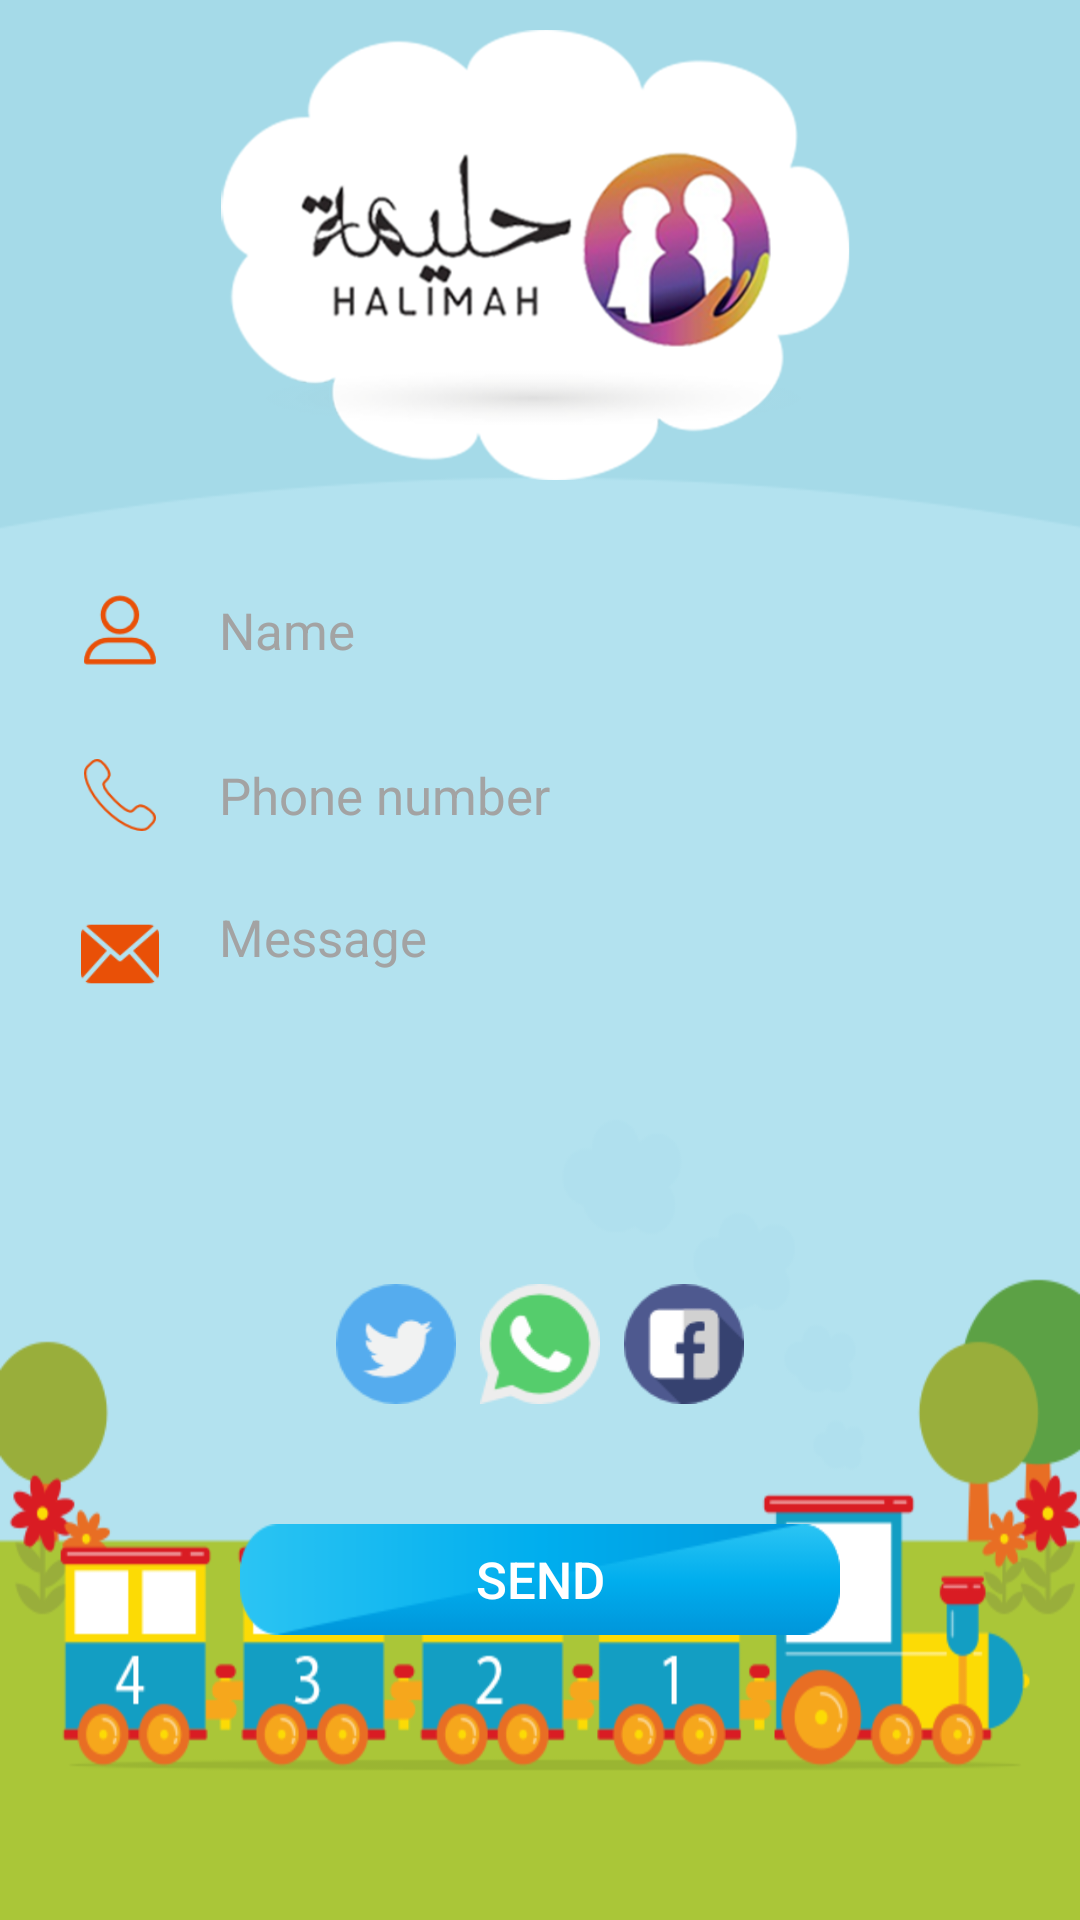

Android layout source for this screen:
<!-- AndroidManifest.xml: application theme AppTheme -->
<!-- res/layout/fragment_contact_us.xml -->
<?xml version="1.0" encoding="utf-8"?>
<ScrollView xmlns:tools="http://schemas.android.com/tools"
    android:layout_width="match_parent"
    android:layout_height="match_parent"
    xmlns:app="http://schemas.android.com/apk/res-auto"
    android:fitsSystemWindows="true"
    android:fillViewport="true"
    android:background="@drawable/login_bg"
    xmlns:android="http://schemas.android.com/apk/res/android">
    <LinearLayout
        android:layout_width="match_parent"
        android:layout_height="wrap_content"
        android:orientation="vertical"
        android:paddingLeft="15dp"
        android:paddingRight="15dp"
        >
        <ImageView
            android:layout_width="220dp"
            android:layout_height="150dp"
            android:layout_gravity="center_horizontal"
            android:layout_marginTop="10dp"
            android:src="@drawable/logo"
            />
        <LinearLayout
            android:layout_width="match_parent"
            android:layout_height="40dp"
            android:layout_marginTop="30dp"
            android:orientation="horizontal"
            android:background="@drawable/edt_sign_bg"

            >
            <ImageView
                android:layout_width="50dp"
                android:layout_height="match_parent"
                android:src="@drawable/user_icon"
                android:padding="8dp"
                />
            <android.support.design.widget.TextInputLayout
                android:layout_width="match_parent"
                android:layout_height="40dp"
                app:hintEnabled="false"
                app:passwordToggleEnabled="false"
                app:passwordToggleTint="@color/colorPrimary"
                app:hintAnimationEnabled="false"
                app:counterEnabled="false"
                app:errorEnabled="false"


                >
                <EditText
                    android:id="@+id/edt_name"
                    android:layout_width="match_parent"
                    android:layout_height="40dp"
                    android:background="@drawable/edt_sign_bg"
                    android:singleLine="true"
                    android:paddingLeft="8dp"
                    android:paddingRight="8dp"
                    android:textColorHint="@color/text_color"
                    android:textColor="@color/black"
                    android:textSize="17sp"
                    android:gravity="center_vertical"
                    android:hint="@string/name"


                    />
            </android.support.design.widget.TextInputLayout>
        </LinearLayout>

        <LinearLayout
            android:layout_width="match_parent"
            android:layout_height="40dp"
            android:layout_marginTop="15dp"
            android:orientation="horizontal"
            android:background="@drawable/edt_sign_bg"

            >
            <ImageView
                android:layout_width="50dp"
                android:layout_height="match_parent"
                android:src="@drawable/phone_icon"
                android:padding="8dp"
                />

            <android.support.design.widget.TextInputLayout
                android:layout_width="match_parent"
                android:layout_height="40dp"
                app:hintEnabled="false"
                app:passwordToggleEnabled="false"
                app:passwordToggleTint="@color/colorPrimary"
                app:hintAnimationEnabled="false"
                app:counterEnabled="false"
                app:errorEnabled="false"


                >
                <EditText
                    android:id="@+id/edt_phone"
                    android:layout_width="match_parent"
                    android:layout_height="40dp"
                    android:background="@drawable/edt_sign_bg"
                    android:inputType="phone"
                    android:singleLine="true"
                    android:paddingLeft="8dp"
                    android:paddingRight="8dp"
                    android:textColorHint="@color/text_color"
                    android:textColor="@color/black"
                    android:textSize="17sp"
                    android:gravity="center_vertical"
                    android:hint="@string/phone_number"


                    />
            </android.support.design.widget.TextInputLayout>
        </LinearLayout>
        <LinearLayout
            android:layout_width="match_parent"
            android:layout_height="120dp"
            android:layout_marginTop="8dp"
            android:orientation="horizontal"
            android:background="@drawable/edt_sign_bg"

            >
            <ImageView
                android:layout_width="50dp"
                android:layout_height="50dp"
                android:src="@drawable/email_icon"
                android:padding="12dp"
                />

            <android.support.design.widget.TextInputLayout
                android:layout_width="match_parent"
                android:layout_height="match_parent"
                app:hintEnabled="false"
                app:passwordToggleEnabled="false"
                app:passwordToggleTint="@color/colorPrimary"
                app:hintAnimationEnabled="false"
                app:counterEnabled="false"
                app:errorEnabled="false"


                >
                <EditText
                    android:id="@+id/edt_message"
                    android:layout_width="match_parent"
                    android:layout_height="match_parent"
                    android:background="@drawable/edt_sign_bg"
                    android:singleLine="true"
                    android:padding="8dp"
                    android:textColorHint="@color/text_color"
                    android:textColor="@color/black"
                    android:textSize="17sp"
                    android:gravity="top"
                    android:hint="@string/message"


                    />
            </android.support.design.widget.TextInputLayout>
        </LinearLayout>
        <LinearLayout
            android:layout_width="wrap_content"
            android:layout_height="wrap_content"
            android:layout_gravity="center_horizontal"
            android:layout_marginTop="15dp"
            android:orientation="horizontal"
            >
            <ImageView
                android:id="@+id/image_twitter"
                android:layout_width="40dp"
                android:layout_height="40dp"
                android:src="@drawable/twitter"
                />
            <ImageView
                android:id="@+id/image_whatsapp"
                android:layout_width="40dp"
                android:layout_height="40dp"
                android:src="@drawable/whatsapp"
                android:layout_marginStart="8dp"
                android:layout_marginEnd="8dp"
                />
            <ImageView
                android:id="@+id/image_facebook"
                android:layout_width="40dp"
                android:layout_height="40dp"
                android:src="@drawable/facebook"
                />
        </LinearLayout>
        <Button
            android:id="@+id/btn_send"
            android:layout_width="200dp"
            android:layout_height="37dp"
            android:layout_gravity="center_horizontal"
            android:layout_marginTop="40dp"
            android:textColor="@color/white"
            android:textSize="17sp"
            android:text="@string/send"
            android:paddingRight="30dp"
            android:paddingLeft="30dp"
            android:background="@drawable/btn_bg"
            android:layout_marginBottom="20dp"
            />

    </LinearLayout>
</ScrollView>
<!-- resources referenced by this layout -->
<resources>
  <color name="black">#000000</color>
  <color name="colorPrimary">#e95007</color>
  <color name="text_color">#a3a3a3</color>
  <color name="white">#ffffff</color>
  <!-- drawable btn_bg: png bitmap (drawable, 3134 bytes) -->
  <!-- drawable email_icon: png bitmap (drawable, 1529 bytes) -->
  <!-- drawable facebook: png bitmap (drawable, 1588 bytes) -->
  <!-- drawable login_bg: png bitmap (drawable, 34763 bytes) -->
  <!-- drawable logo: png bitmap (drawable, 77923 bytes) -->
  <!-- drawable phone_icon: png bitmap (drawable, 1895 bytes) -->
  <!-- drawable twitter: png bitmap (drawable, 1497 bytes) -->
  <!-- drawable user_icon: png bitmap (drawable, 1872 bytes) -->
  <!-- drawable whatsapp: png bitmap (drawable, 3364 bytes) -->
  <string name="message">Message</string>
  <string name="name">Name</string>
  <string name="phone_number">Phone number</string>
  <string name="send">Send</string>
  <style name="AppTheme" parent="Theme.AppCompat.Light.NoActionBar">
          
          <item name="colorPrimary">@color/colorPrimary</item>
          <item name="colorPrimaryDark">@color/colorPrimaryDark</item>
          <item name="colorAccent">@color/colorAccent</item>
      </style>
  <color name="colorPrimaryDark">#e95007</color>
  <color name="colorAccent">#e95007</color>
</resources>
